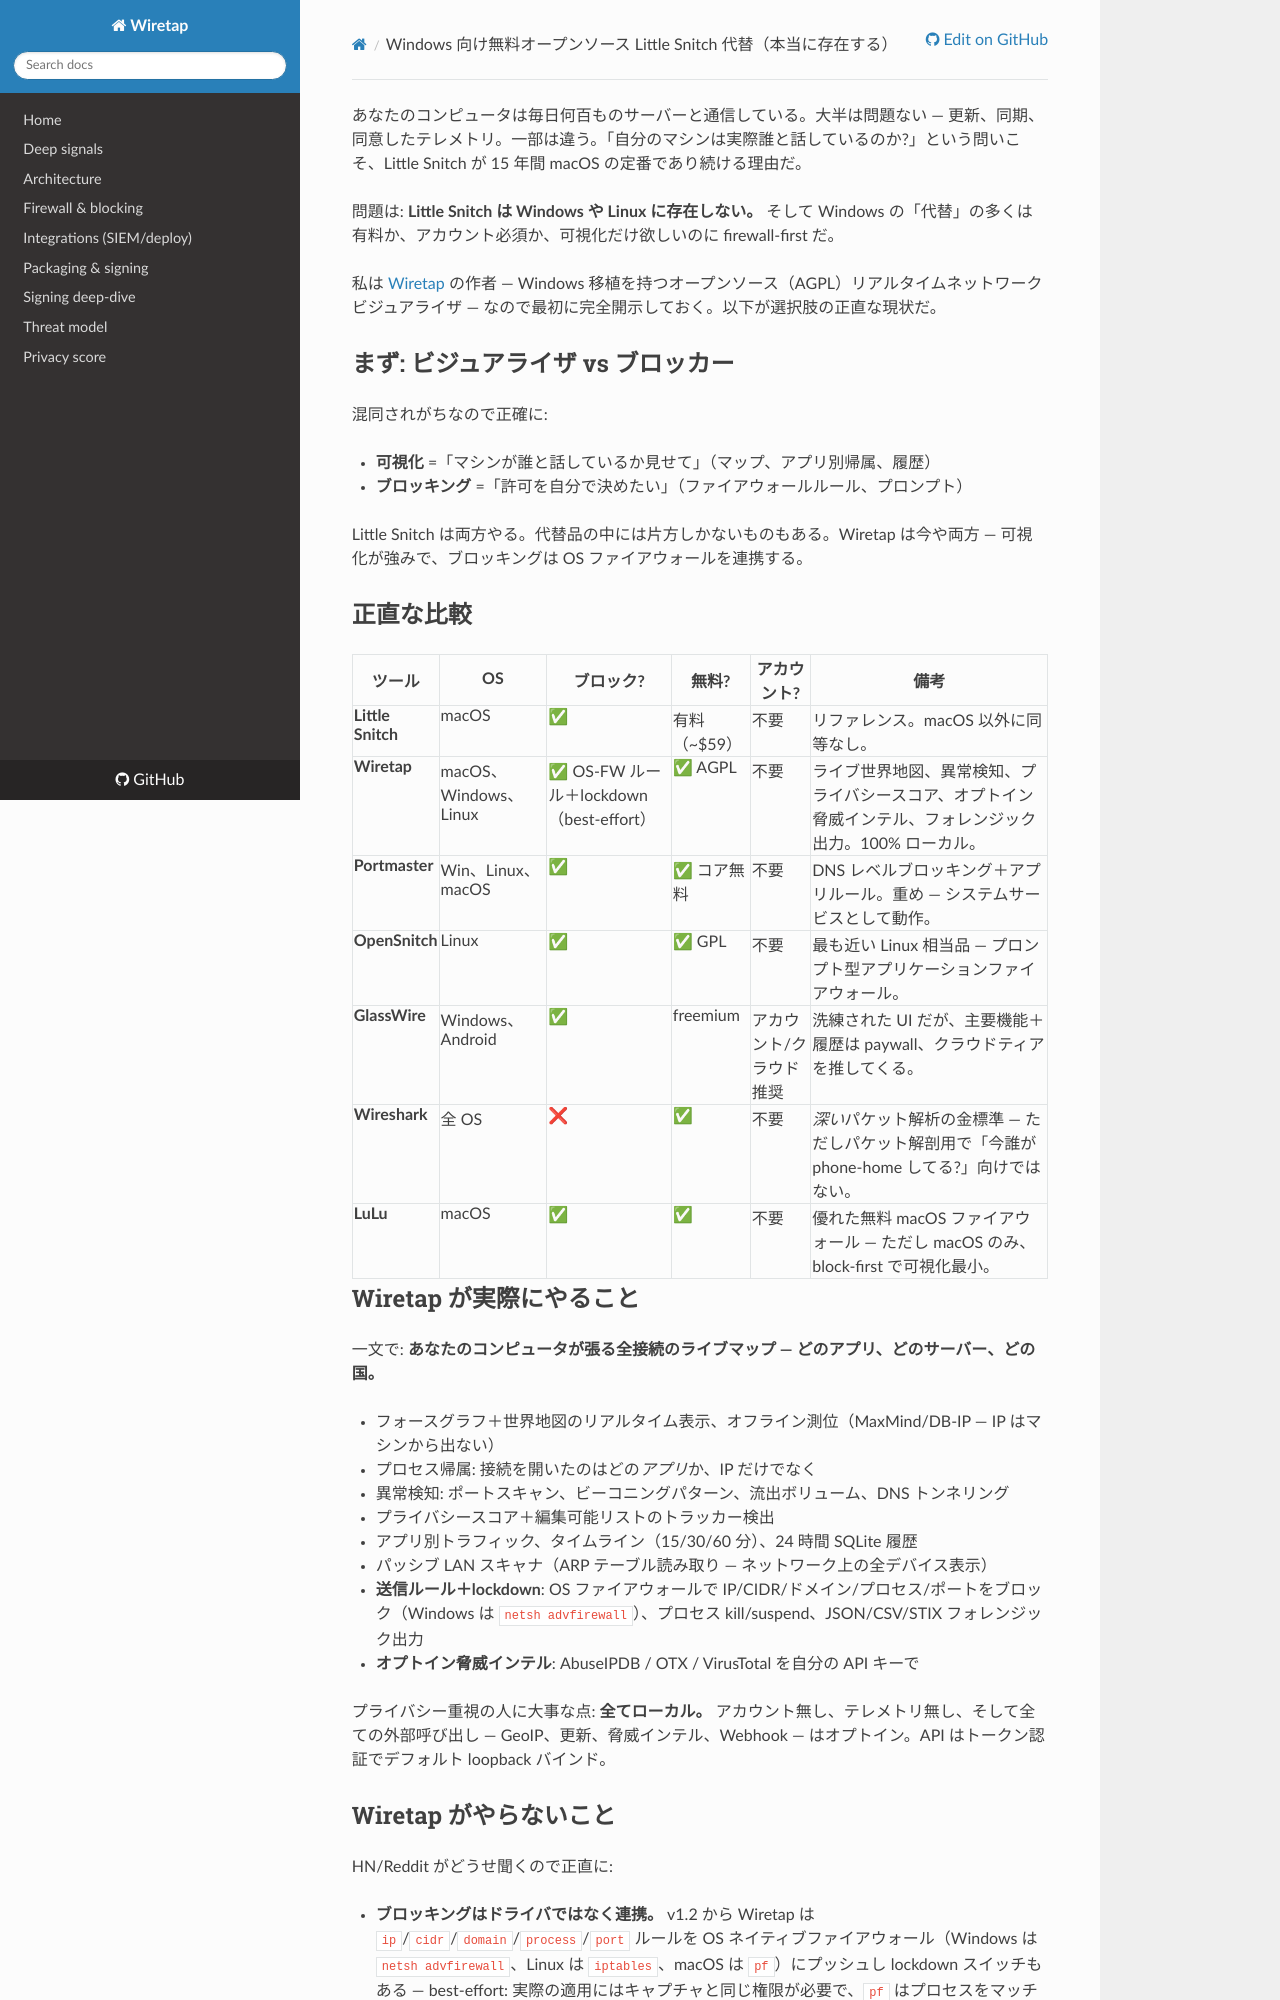

repository: aixisstudio/Wiretap · page: articles/little-snitch-alternative-windows.ja/index.html · generator: mkdocs

---
title: "Windows 向け無料オープンソース Little Snitch 代替（本当に存在する）"
description: "Little Snitch は macOS 専用。Windows や Linux で自分の PC がどのサーバーと話しているか見たい人向けに、実際の代替案を正直に比較する。"
tags: [opensource, privacy, windows, networking]
canonical_url: https://aixisstudio.github.io/Wiretap/
---

あなたのコンピュータは毎日何百ものサーバーと通信している。大半は問題ない — 更新、同期、同意したテレメトリ。一部は違う。「自分のマシンは実際誰と話しているのか?」という問いこそ、Little Snitch が 15 年間 macOS の定番であり続ける理由だ。

問題は: **Little Snitch は Windows や Linux に存在しない。** そして Windows の「代替」の多くは有料か、アカウント必須か、可視化だけ欲しいのに firewall-first だ。

私は [Wiretap](https://github.com/aixisstudio/Wiretap) の作者 — Windows 移植を持つオープンソース（AGPL）リアルタイムネットワークビジュアライザ — なので最初に完全開示しておく。以下が選択肢の正直な現状だ。

## まず: ビジュアライザ vs ブロッカー

混同されがちなので正確に:

- **可視化** =「マシンが誰と話しているか見せて」（マップ、アプリ別帰属、履歴）
- **ブロッキング** =「許可を自分で決めたい」（ファイアウォールルール、プロンプト）

Little Snitch は両方やる。代替品の中には片方しかないものもある。Wiretap は今や両方 — 可視化が強みで、ブロッキングは OS ファイアウォールを連携する。

## 正直な比較

| ツール | OS | ブロック? | 無料? | アカウント? | 備考 |
|---|---|---|---|---|---|
| **Little Snitch** | macOS | ✅ | 有料（~$59） | 不要 | リファレンス。macOS 以外に同等なし。 |
| **Wiretap** | macOS、Windows、Linux | ✅ OS-FW ルール＋lockdown（best-effort） | ✅ AGPL | 不要 | ライブ世界地図、異常検知、プライバシースコア、オプトイン脅威インテル、フォレンジック出力。100% ローカル。 |
| **Portmaster** | Win、Linux、macOS | ✅ | ✅ コア無料 | 不要 | DNS レベルブロッキング＋アプリルール。重め — システムサービスとして動作。 |
| **OpenSnitch** | Linux | ✅ | ✅ GPL | 不要 | 最も近い Linux 相当品 — プロンプト型アプリケーションファイアウォール。 |
| **GlassWire** | Windows、Android | ✅ | freemium | アカウント/クラウド推奨 | 洗練された UI だが、主要機能＋履歴は paywall、クラウドティアを推してくる。 |
| **Wireshark** | 全 OS | ❌ | ✅ | 不要 | *深い*パケット解析の金標準 — ただしパケット解剖用で「今誰が phone-home してる?」向けではない。 |
| **LuLu** | macOS | ✅ | ✅ | 不要 | 優れた無料 macOS ファイアウォール — ただし macOS のみ、block-first で可視化最小。 |

## Wiretap が実際にやること

一文で: **あなたのコンピュータが張る全接続のライブマップ — どのアプリ、どのサーバー、どの国。**

- フォースグラフ＋世界地図のリアルタイム表示、オフライン測位（MaxMind/DB-IP — IP はマシンから出ない）
- プロセス帰属: 接続を開いたのはどの*アプリ*か、IP だけでなく
- 異常検知: ポートスキャン、ビーコニングパターン、流出ボリューム、DNS トンネリング
- プライバシースコア＋編集可能リストのトラッカー検出
- アプリ別トラフィック、タイムライン（15/30/60 分）、24 時間 SQLite 履歴
- パッシブ LAN スキャナ（ARP テーブル読み取り — ネットワーク上の全デバイス表示）
- **送信ルール＋lockdown**: OS ファイアウォールで IP/CIDR/ドメイン/プロセス/ポートをブロック（Windows は `netsh advfirewall`）、プロセス kill/suspend、JSON/CSV/STIX フォレンジック出力
- **オプトイン脅威インテル**: AbuseIPDB / OTX / VirusTotal を自分の API キーで

プライバシー重視の人に大事な点: **全てローカル。** アカウント無し、テレメトリ無し、そして全ての外部呼び出し — GeoIP、更新、脅威インテル、Webhook — はオプトイン。API はトークン認証でデフォルト loopback バインド。
